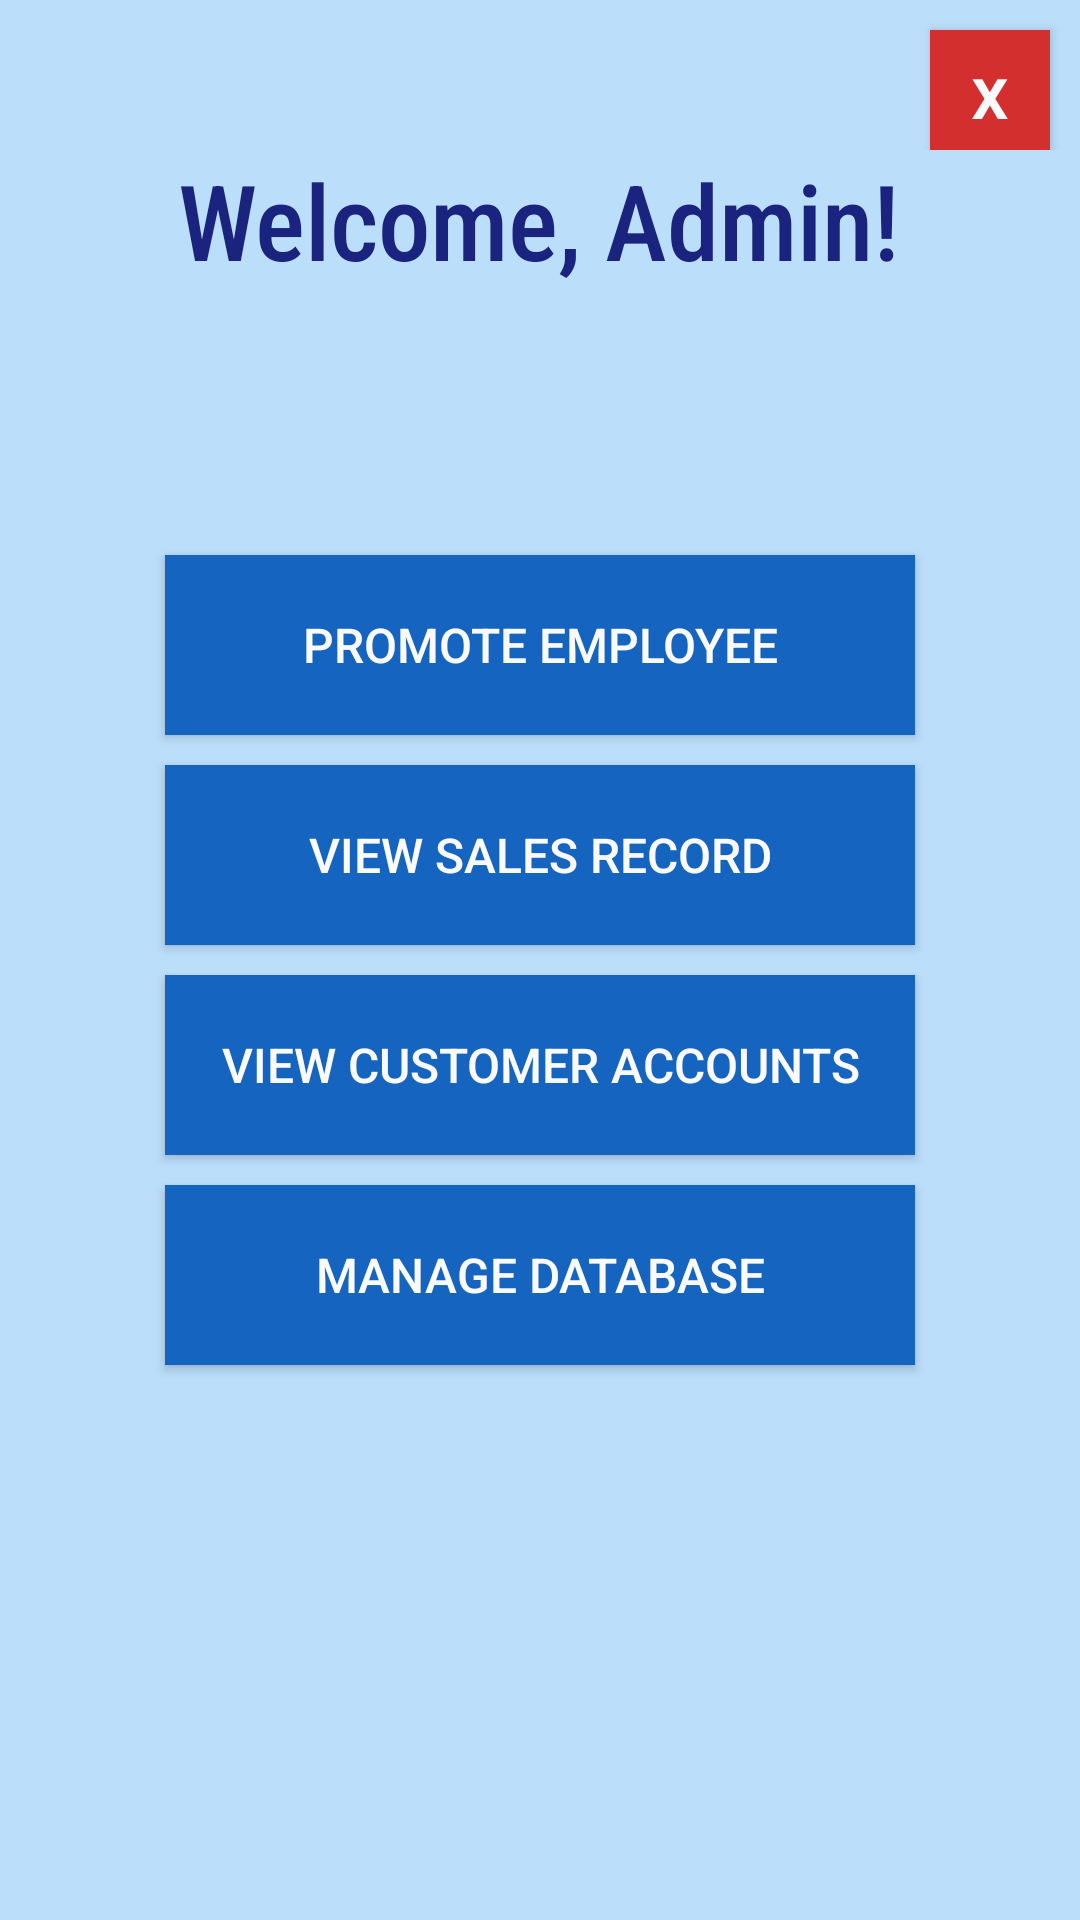

Produce the Android XML layout that renders to this screen, including the resource entries it uses.
<!-- AndroidManifest.xml: application theme AppTheme -->
<!-- res/layout/admin_main.xml -->
<?xml version="1.0" encoding="utf-8"?>
<RelativeLayout xmlns:android="http://schemas.android.com/apk/res/android"
  android:layout_width="match_parent"
  android:layout_height="match_parent"
  android:background="@color/colorBackground"
  android:orientation="vertical">

  <include layout="@layout/exit_button" />

  <TextView
    android:id="@+id/txtAdminWelcome"
    style="@style/layoutTitle"
    android:text="@string/adminTitle" />

  <RelativeLayout
    android:layout_width="wrap_content"
    android:layout_height="wrap_content"
    android:layout_centerHorizontal="true"
    android:layout_centerVertical="true">

    <Button
      android:id="@+id/buttonPromote"
      style="@style/buttonStyle"
      android:text="@string/adminPromote" />

    <Button
      android:id="@+id/buttonSales"
      style="@style/buttonStyle"
      android:layout_below="@+id/buttonPromote"
      android:text="@string/adminSales" />

    <Button
      android:id="@+id/buttonAccounts"
      style="@style/buttonStyle"
      android:layout_below="@id/buttonSales"
      android:text="@string/viewAccounts" />

    <Button
      android:id="@+id/buttonDatabase"
      style="@style/buttonStyle"
      android:layout_below="@+id/buttonAccounts"
      android:text="@string/manageDatabase" />

  </RelativeLayout>


</RelativeLayout>
<!-- res/layout/exit_button.xml (included above) -->
<?xml version="1.0" encoding="utf-8"?>
<RelativeLayout xmlns:android="http://schemas.android.com/apk/res/android"
  android:layout_width="wrap_content"
  android:layout_height="wrap_content"
  android:background="@color/colorBackground">

  <Button
    android:id="@+id/exitButton"
    android:layout_width="40dp"
    android:layout_height="40dp"
    android:layout_alignParentTop="true"
    android:layout_alignParentEnd="true"
    android:layout_marginTop="10dp"
    android:layout_marginEnd="10dp"
    android:background="@color/colorRed"
    android:text="@string/exit"
    android:textAlignment="center"
    android:textAllCaps="false"
    android:textColor="@color/colorWhite"
    android:textSize="25sp" />

</RelativeLayout>
<!-- resources referenced by this layout -->
<resources>
  <color name="colorBackground">#bbdefb</color>
  <color name="colorRed">#d32f2f</color>
  <color name="colorWhite">#fafafa</color>
  <string name="adminPromote">"Promote Employee"</string>
  <string name="adminSales">"View sales record"</string>
  <string name="adminTitle">Welcome, Admin!</string>
  <string name="exit">"x"</string>
  <string name="manageDatabase">Manage database</string>
  <string name="viewAccounts">View Customer Accounts</string>
  <style name="buttonStyle" parent="Widget.AppCompat.Button">
      <item name="android:layout_width">250sp</item>
      <item name="android:layout_height">60sp</item>
      <item name="android:layout_centerHorizontal">true</item>
      <item name="android:background">@color/colorAccent</item>
      <item name="android:textColor">@color/colorWhite</item>
      <item name="android:textSize">16sp</item>
      <item name="android:layout_margin">5dp</item>
    </style>
  <style name="layoutTitle" parent="TextAppearance.AppCompat.Headline">
      <item name="android:layout_width">wrap_content</item>
      <item name="android:layout_height">wrap_content</item>
      <item name="android:layout_centerHorizontal">true</item>
      <item name="android:textAlignment">center</item>
      <item name="android:layout_marginTop">50sp</item>
      <item name="android:textSize">35sp</item>
      <item name="android:fontFamily">sans-serif-condensed-medium</item>
      <item name="android:textColor">@color/colorPrimary</item>
      <item name="android:paddingBottom">30dp</item>
    </style>
  <style name="AppTheme" parent="Theme.AppCompat.Light.DarkActionBar">
      
      <item name="colorPrimary">@color/colorPrimary</item>
      <item name="colorPrimaryDark">@color/colorPrimaryDark</item>
      <item name="colorAccent">@color/colorAccent</item>
    </style>
  <color name="colorAccent">#1565c0</color>
  <color name="colorPrimary">#1a237e</color>
  <color name="colorPrimaryDark">#283593</color>
</resources>
